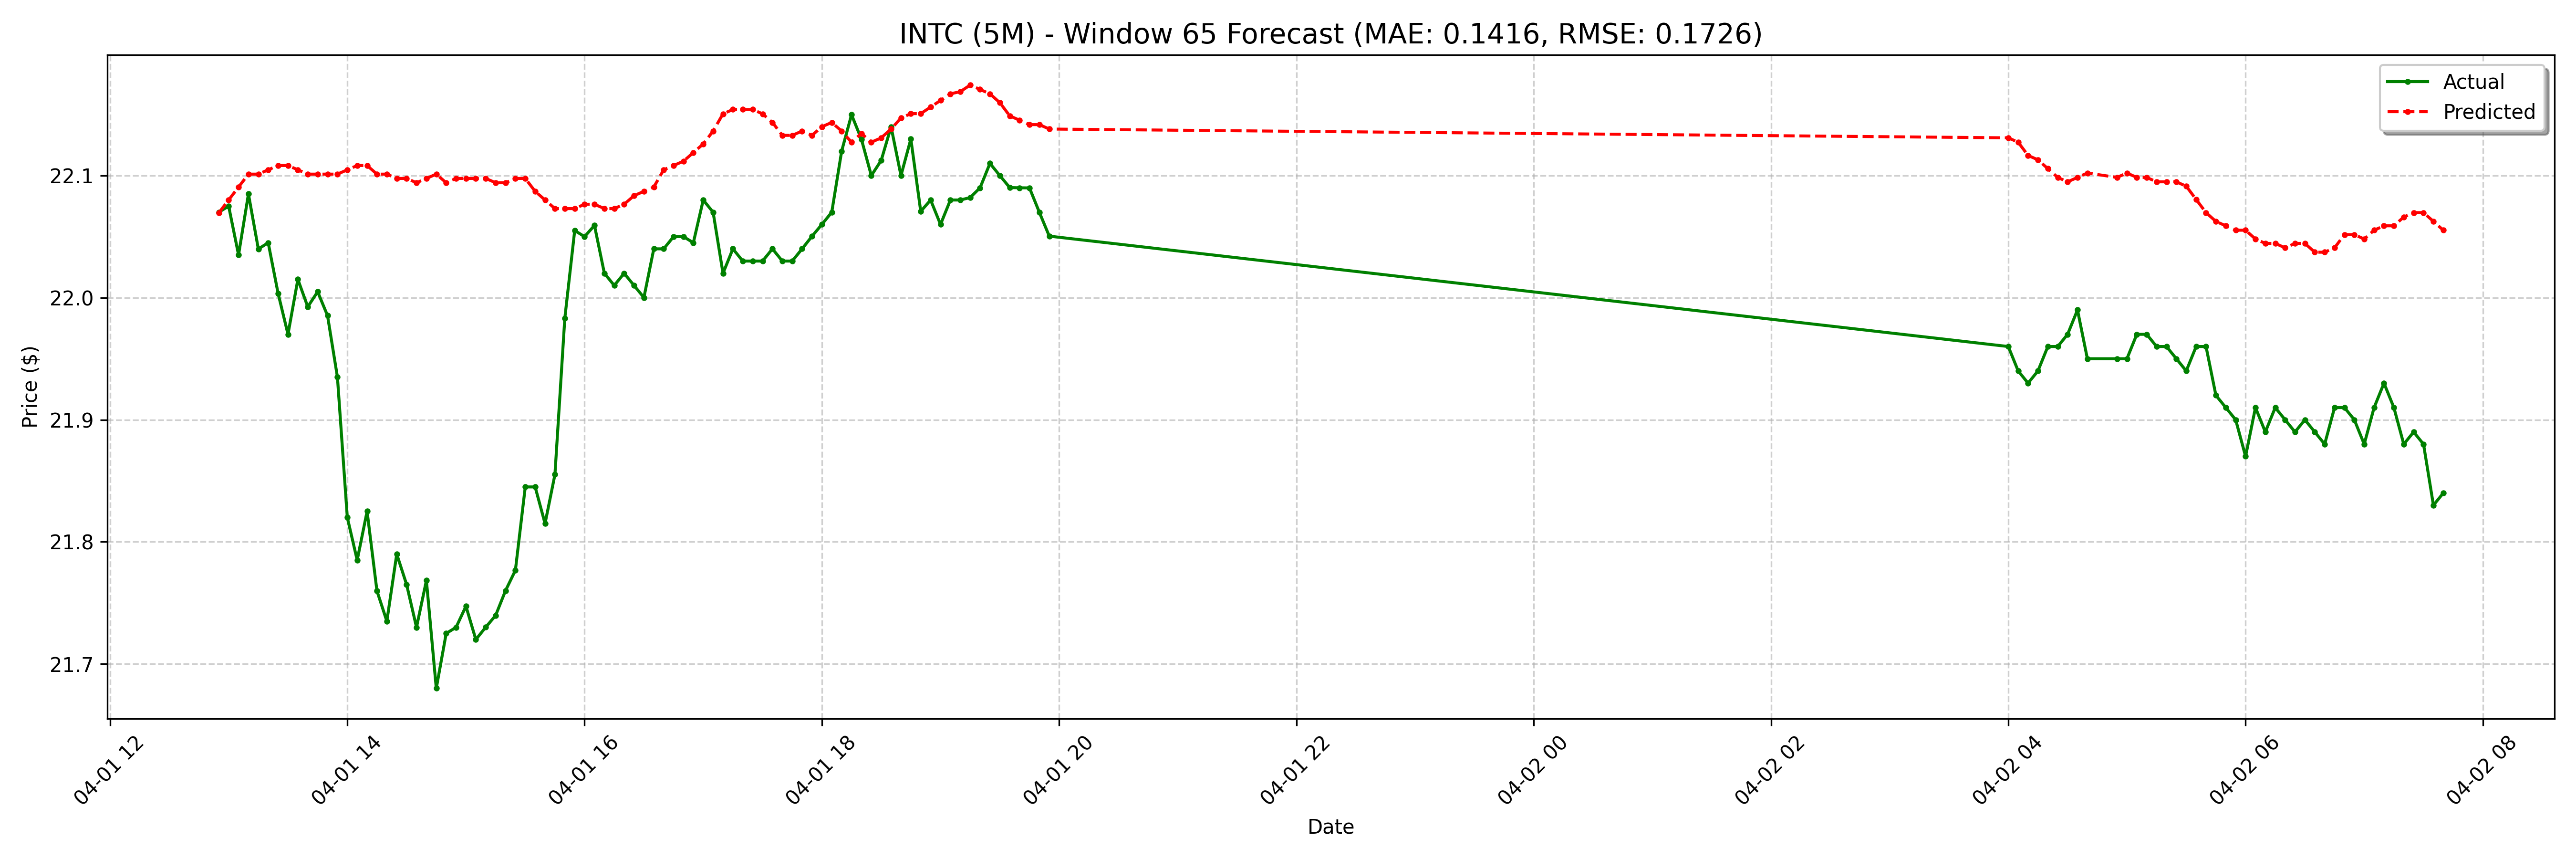

The data file committed next to this chart (first rows):
date, actual, forecast
2025-04-01 12:55:00-04:00, 22.07, 22.07
2025-04-01 13:00:00-04:00, 22.07, 22.08
2025-04-01 13:05:00-04:00, 22.04, 22.09
2025-04-01 13:10:00-04:00, 22.09, 22.1
2025-04-01 13:15:00-04:00, 22.04, 22.1
2025-04-01 13:20:00-04:00, 22.05, 22.1
2025-04-01 13:25:00-04:00, 22, 22.11
2025-04-01 13:30:00-04:00, 21.97, 22.11
2025-04-01 13:35:00-04:00, 22.02, 22.1
2025-04-01 13:40:00-04:00, 21.99, 22.1
2025-04-01 13:45:00-04:00, 22, 22.1
2025-04-01 13:50:00-04:00, 21.99, 22.1
2025-04-01 13:55:00-04:00, 21.93, 22.1
2025-04-01 14:00:00-04:00, 21.82, 22.1
2025-04-01 14:05:00-04:00, 21.79, 22.11
2025-04-01 14:10:00-04:00, 21.82, 22.11
2025-04-01 14:15:00-04:00, 21.76, 22.1
2025-04-01 14:20:00-04:00, 21.73, 22.1
2025-04-01 14:25:00-04:00, 21.79, 22.1
2025-04-01 14:30:00-04:00, 21.77, 22.1
2025-04-01 14:35:00-04:00, 21.73, 22.09
2025-04-01 14:40:00-04:00, 21.77, 22.1
2025-04-01 14:45:00-04:00, 21.68, 22.1
2025-04-01 14:50:00-04:00, 21.73, 22.09
2025-04-01 14:55:00-04:00, 21.73, 22.1
2025-04-01 15:00:00-04:00, 21.75, 22.1
2025-04-01 15:05:00-04:00, 21.72, 22.1
2025-04-01 15:10:00-04:00, 21.73, 22.1
2025-04-01 15:15:00-04:00, 21.74, 22.09
2025-04-01 15:20:00-04:00, 21.76, 22.09
2025-04-01 15:25:00-04:00, 21.78, 22.1
2025-04-01 15:30:00-04:00, 21.84, 22.1
2025-04-01 15:35:00-04:00, 21.84, 22.09
2025-04-01 15:40:00-04:00, 21.82, 22.08
2025-04-01 15:45:00-04:00, 21.86, 22.07
2025-04-01 15:50:00-04:00, 21.98, 22.07
2025-04-01 15:55:00-04:00, 22.05, 22.07
2025-04-01 16:00:00-04:00, 22.05, 22.08
2025-04-01 16:05:00-04:00, 22.06, 22.08
2025-04-01 16:10:00-04:00, 22.02, 22.07
2025-04-01 16:15:00-04:00, 22.01, 22.07
2025-04-01 16:20:00-04:00, 22.02, 22.08
2025-04-01 16:25:00-04:00, 22.01, 22.08
2025-04-01 16:30:00-04:00, 22, 22.09
2025-04-01 16:35:00-04:00, 22.04, 22.09
2025-04-01 16:40:00-04:00, 22.04, 22.1
2025-04-01 16:45:00-04:00, 22.05, 22.11
2025-04-01 16:50:00-04:00, 22.05, 22.11
2025-04-01 16:55:00-04:00, 22.05, 22.12
2025-04-01 17:00:00-04:00, 22.08, 22.13
2025-04-01 17:05:00-04:00, 22.07, 22.14
2025-04-01 17:10:00-04:00, 22.02, 22.15
2025-04-01 17:15:00-04:00, 22.04, 22.15
2025-04-01 17:20:00-04:00, 22.03, 22.15
2025-04-01 17:25:00-04:00, 22.03, 22.15
2025-04-01 17:30:00-04:00, 22.03, 22.15
2025-04-01 17:35:00-04:00, 22.04, 22.14
2025-04-01 17:40:00-04:00, 22.03, 22.13
2025-04-01 17:45:00-04:00, 22.03, 22.13
2025-04-01 17:50:00-04:00, 22.04, 22.14
... 68 more rows
